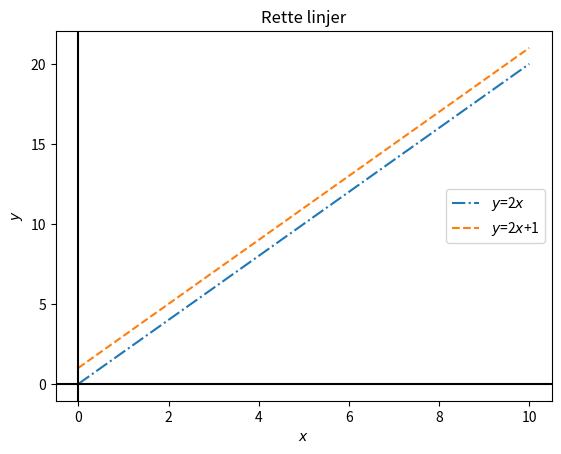

The matplotlib source for this figure:
import numpy as np
import matplotlib.pyplot as plt

x = np.linspace(0,10,5)
y = 2*x
y1= y+1
plt.plot(x,y,'-.', label="$y$=2$x$")
plt.plot(x,y1,'--',label="$y$=2$x$+1")
plt.title("Rette linjer")
plt.legend() # Viser en "liten boks" med navnene på grafene
plt.axhline(0,color='black')
plt.axvline(0,color='black')
plt.xlabel("$x$")
plt.ylabel("$y$")


plt.show()

